Run: headless pygame with SDL's dummy video driver; simulated clock (each Clock.tick advances the game by its frame time, no real sleeping); random seed 0; keys injected as events and as key.get_pressed() state; no mouse input.
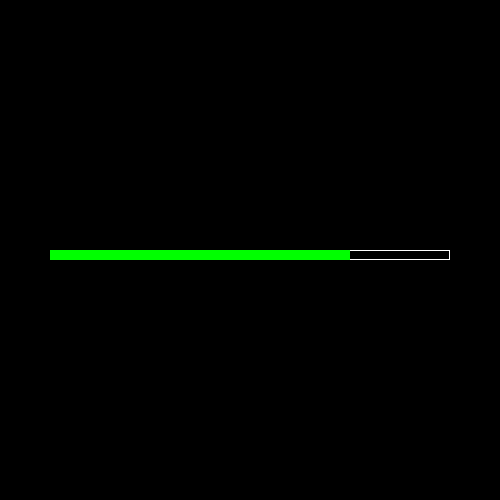
Frame 1 of 4 · flips 1–60 · no input
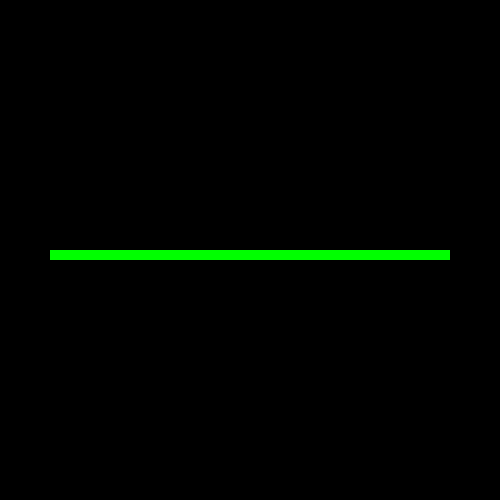
Frame 2 of 4 · flips 61–180 · tapped SPACE, RETURN · held RIGHT (→), D
Frame 3 of 4 · flips 181–300 · held DOWN (↓), S · screen unchanged from frame 2, image omitted
Frame 4 of 4 · flips 301–420 · held LEFT (←), A, UP (↑), W · screen unchanged from frame 3, image omitted

The pygame program that drew these frames:

import sys

import pygame

pygame.init()


class ProgressBar:
    process = 0

    def __init__(self, width: int, height: int, target: pygame.Surface, pos: list[int],
                 color: tuple[tuple[int, int, int], tuple[int, int, int]] = ([0, 0, 0], [0, 255, 0]), sep: int = 5,
                 border=None):
        self.surface = pygame.Surface((width, height))
        self.background_color = color[0]
        self.bar_color = color[1]
        self.sep = sep
        self.height = height
        self.width = width
        self.screen = target
        self.pos = pos
        self.border = border

    def next(self):
        self.process += self.sep
        self.surface.fill(self.background_color)
        if self.border is not None:
            pygame.draw.rect(self.surface, self.border, (0, 0, self.width, self.height), width=1)
        pygame.draw.rect(self.surface, self.bar_color, (0, 0, self.process, self.height))
        self.screen.blit(self.surface, self.pos)


if __name__ == '__main__':
    screen = pygame.display.set_mode((500, 500))
    pb = ProgressBar(400, 10, screen, [50, 250], border=[255, 255, 255])
    clock = pygame.time.Clock()
    while True:
        for event in pygame.event.get():
            if event.type == pygame.QUIT:
                sys.exit()
        pb.next()
        pygame.display.update()
        clock.tick(60)

# From GTC Pygame Runtime Support.
# Copyright © 2024 GTC Software Studio . All Rights Reserved.
